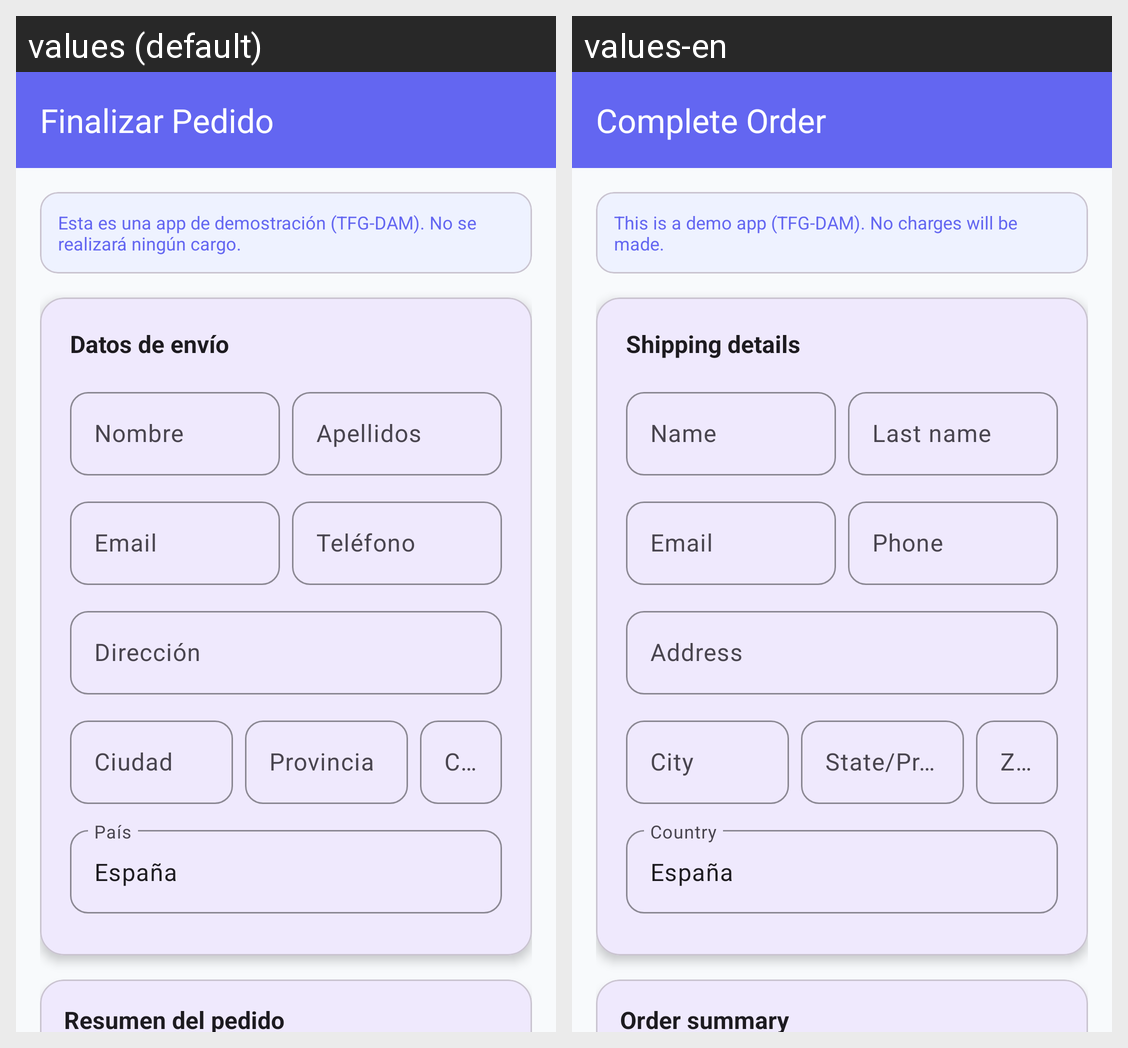

This grid shows one Android layout under two languages. Give, for every string resource on the screen, its name, the default text and each shown locale's text.
Android screen res/layout/activity_checkout.xml rendered under 2 locales, left to right: values (default), values-en. Device: Nexus 5 (rendered at 1080×1920; each locale shown at half size, 540×960, under a caption strip naming it); theme Theme.AplicacionTFG.
Strings drawn on this screen, with the default value and each locale's value (text and hints the layout hard-codes, and strings that could not be matched under every locale, appear in the picture but are not listed):

checkout_title
  values: Finalizar Pedido
  values-en: Complete Order

checkout_demo_notice
  values: Esta es una app de demostración (TFG-DAM). No se realizará ningún cargo.
  values-en: This is a demo app (TFG-DAM). No charges will be made.

checkout_shipping
  values: Datos de envío
  values-en: Shipping details

checkout_name
  values: Nombre
  values-en: Name

checkout_apellidos
  values: Apellidos
  values-en: Last name

checkout_email
  values: Email
  values-en: Email

checkout_phone
  values: Teléfono
  values-en: Phone

checkout_address
  values: Dirección
  values-en: Address

checkout_city
  values: Ciudad
  values-en: City

checkout_province
  values: Provincia
  values-en: State/Province

checkout_cp
  values: Código Postal
  values-en: Zip Code

checkout_country
  values: País
  values-en: Country

cart_summary
  values: Resumen del pedido
  values-en: Order summary
